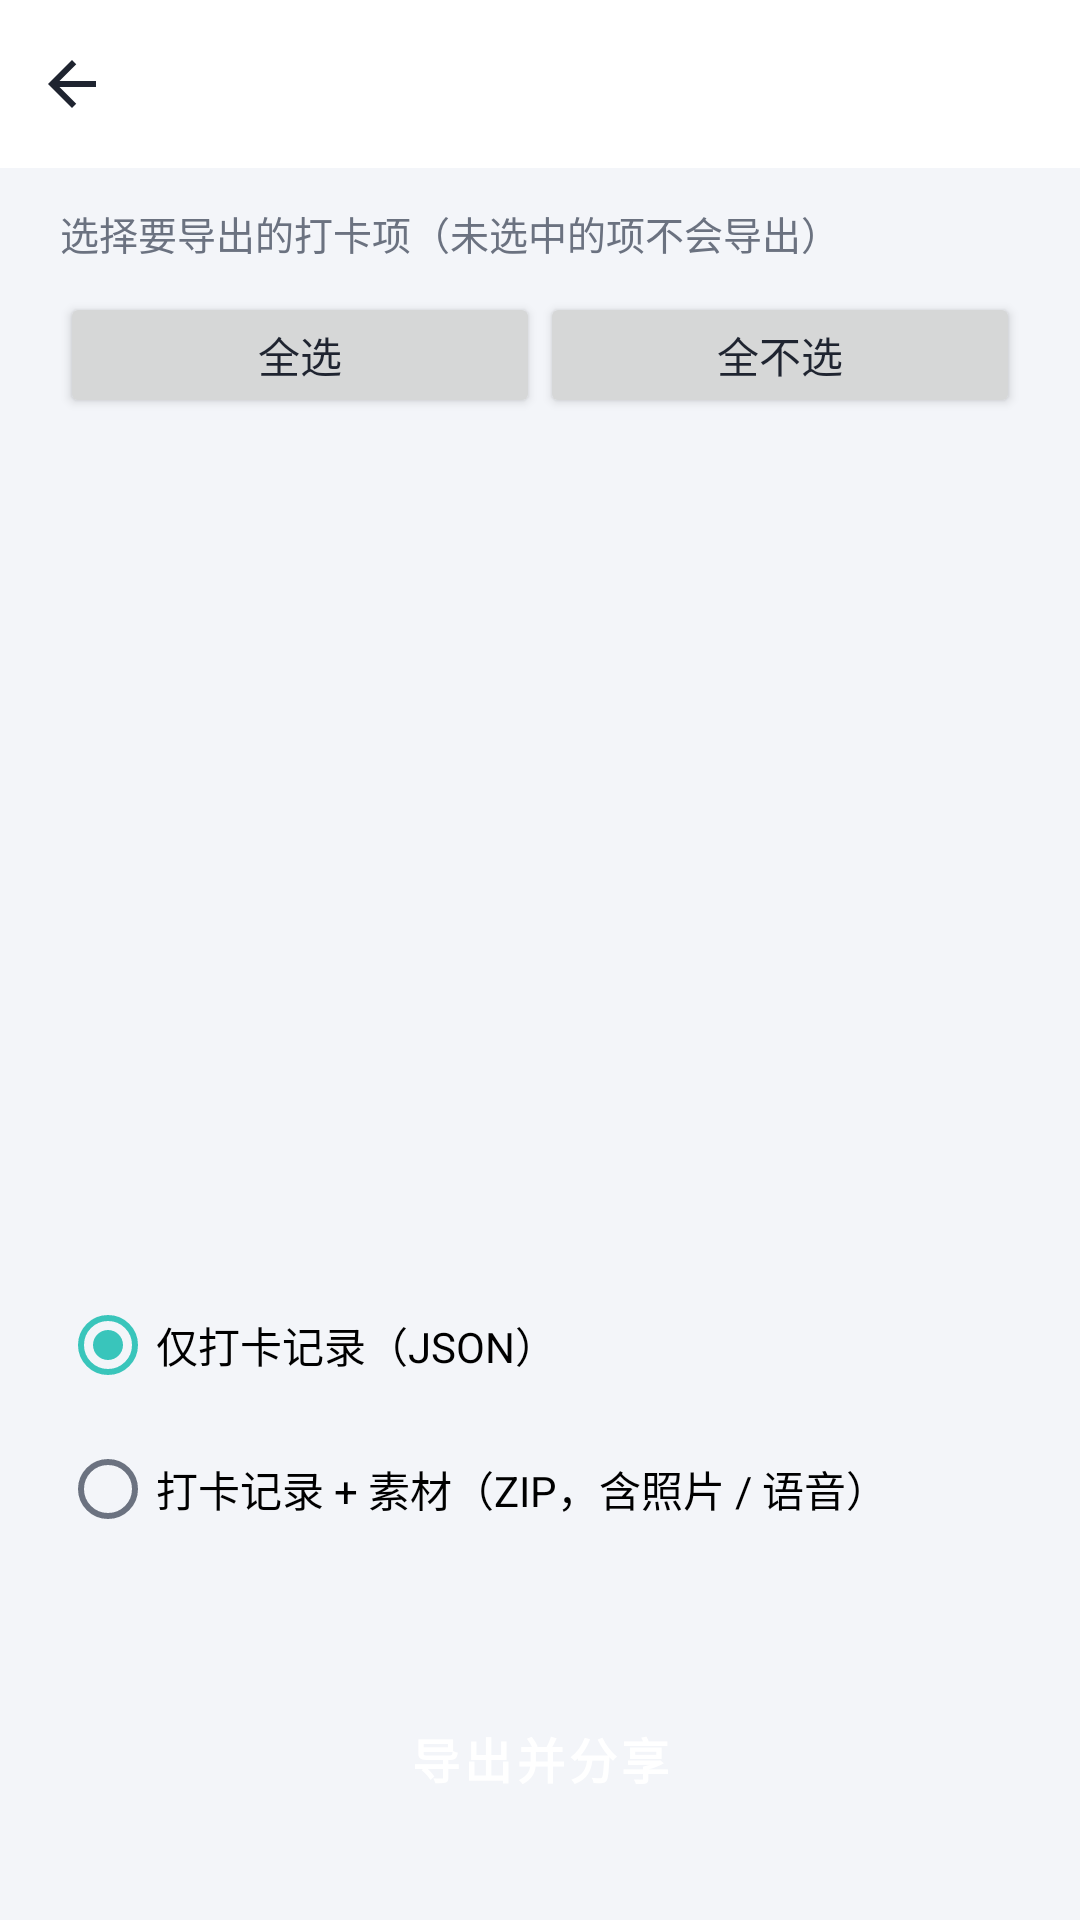

Android layout source for this screen:
<!-- AndroidManifest.xml: application theme Theme.Checkin -->
<!-- res/layout/activity_export.xml -->
<?xml version="1.0" encoding="utf-8"?>
<LinearLayout xmlns:android="http://schemas.android.com/apk/res/android"
    android:layout_width="match_parent"
    android:layout_height="match_parent"
    android:background="@color/bg_page"
    android:orientation="vertical">

    <include android:id="@+id/topbar" layout="@layout/view_topbar" />

    <TextView
        android:id="@+id/tv_hint"
        android:layout_width="match_parent"
        android:layout_height="wrap_content"
        android:layout_marginHorizontal="20dp"
        android:layout_marginTop="12dp"
        android:text="选择要导出的打卡项（未选中的项不会导出）"
        android:textColor="@color/text_secondary"
        android:textSize="13sp" />

    <LinearLayout
        android:layout_width="match_parent"
        android:layout_height="wrap_content"
        android:layout_marginHorizontal="20dp"
        android:layout_marginTop="10dp"
        android:orientation="horizontal">

        <Button
            android:id="@+id/btn_select_all"
            android:layout_width="0dp"
            android:layout_height="42dp"
            android:layout_weight="1"
            android:text="全选" />

        <Button
            android:id="@+id/btn_select_none"
            android:layout_width="0dp"
            android:layout_height="42dp"
            android:layout_weight="1"
            android:text="全不选" />
    </LinearLayout>

    <ScrollView
        android:layout_width="match_parent"
        android:layout_height="0dp"
        android:layout_weight="1"
        android:layout_marginHorizontal="16dp"
        android:layout_marginTop="8dp">

        <LinearLayout
            android:id="@+id/ll_items"
            android:layout_width="match_parent"
            android:layout_height="wrap_content"
            android:orientation="vertical" />
    </ScrollView>

    <RadioGroup
        android:id="@+id/rg_mode"
        android:layout_width="match_parent"
        android:layout_height="wrap_content"
        android:layout_marginHorizontal="20dp"
        android:layout_marginTop="12dp"
        android:orientation="vertical">

        <RadioButton
            android:id="@+id/rb_json"
            android:layout_width="match_parent"
            android:layout_height="wrap_content"
            android:checked="true"
            android:text="仅打卡记录（JSON）" />

        <RadioButton
            android:id="@+id/rb_zip"
            android:layout_width="match_parent"
            android:layout_height="wrap_content"
            android:text="打卡记录 + 素材（ZIP，含照片 / 语音）" />
    </RadioGroup>

    <TextView
        android:id="@+id/tv_result"
        android:layout_width="match_parent"
        android:layout_height="wrap_content"
        android:layout_marginHorizontal="20dp"
        android:layout_marginTop="10dp"
        android:gravity="center"
        android:textColor="@color/brand_dark"
        android:textSize="13sp" />

    <Button
        android:id="@+id/btn_export"
        style="@style/PrimaryButton"
        android:layout_width="match_parent"
        android:layout_marginHorizontal="24dp"
        android:layout_marginTop="12dp"
        android:layout_marginBottom="28dp"
        android:text="导出并分享" />
</LinearLayout>
<!-- res/layout/view_topbar.xml (included above) -->
<?xml version="1.0" encoding="utf-8"?>
<LinearLayout xmlns:android="http://schemas.android.com/apk/res/android"
    android:layout_width="match_parent"
    android:layout_height="56dp"
    android:background="@color/white"
    android:gravity="center_vertical"
    android:orientation="horizontal">

    <ImageButton
        android:id="@+id/btn_back"
        android:layout_width="48dp"
        android:layout_height="48dp"
        android:background="?attr/selectableItemBackgroundBorderless"
        android:contentDescription="返回"
        android:src="@drawable/ic_back" />

    <FrameLayout
        android:layout_width="0dp"
        android:layout_height="match_parent"
        android:layout_weight="1">

        <TextView
            android:id="@+id/tv_title"
            android:layout_width="wrap_content"
            android:layout_height="wrap_content"
            android:layout_gravity="center"
            android:textColor="@color/text_primary"
            android:textSize="17sp"
            android:textStyle="bold" />
    </FrameLayout>

    <FrameLayout
        android:id="@+id/title_right_container"
        android:layout_width="wrap_content"
        android:layout_height="match_parent"
        android:minWidth="48dp" />
</LinearLayout>
<!-- resources referenced by this layout -->
<resources>
  <color name="bg_page">#F3F5F9</color>
  <color name="brand_dark">#1F9C94</color>
  <color name="text_primary">#1F2430</color>
  <color name="text_secondary">#6B7280</color>
  <color name="white">#FFFFFF</color>
  <!-- drawable ic_back (drawable) -->
  <vector xmlns:android="http://schemas.android.com/apk/res/android"
      android:width="24dp" android:height="24dp"
      android:viewportWidth="24" android:viewportHeight="24" android:tint="@color/text_primary">
      <path android:fillColor="@android:color/white" android:pathData="M20,11H7.83l5.59,-5.59L12,4l-8,8 8,8 1.41,-1.41L7.83,13H20v-2z"/>
  </vector>
  <style name="PrimaryButton" parent="Widget.MaterialComponents.Button">
          <item name="android:layout_height">52dp</item>
          <item name="cornerRadius">14dp</item>
          <item name="android:textSize">16sp</item>
          <item name="android:textStyle">bold</item>
          <item name="android:textColor">@color/white</item>
      </style>
  <style name="Theme.Checkin" parent="Theme.MaterialComponents.Light.NoActionBar">
          <item name="colorPrimary">@color/brand</item>
          <item name="colorPrimaryDark">@color/brand_dark</item>
          <item name="colorAccent">@color/brand</item>
          <item name="android:windowBackground">@color/bg_page</item>
          <item name="android:statusBarColor">@color/white</item>
          <item name="android:windowLightStatusBar">true</item>
          <item name="android:textColorPrimary">@color/text_primary</item>
          <item name="android:textColorSecondary">@color/text_secondary</item>
          <item name="bottomNavigationStyle">@style/Widget.Checkin.BottomNav</item>
      </style>
  <color name="brand">#39C5BB</color>
  <style name="Widget.Checkin.BottomNav" parent="Widget.MaterialComponents.BottomNavigationView">
          <item name="itemTextColor">@color/nav_tint</item>
          <item name="itemIconTint">@color/nav_tint</item>
          <item name="backgroundTint">@color/white</item>
          <item name="elevation">10dp</item>
          <item name="labelVisibilityMode">labeled</item>
      </style>
</resources>
